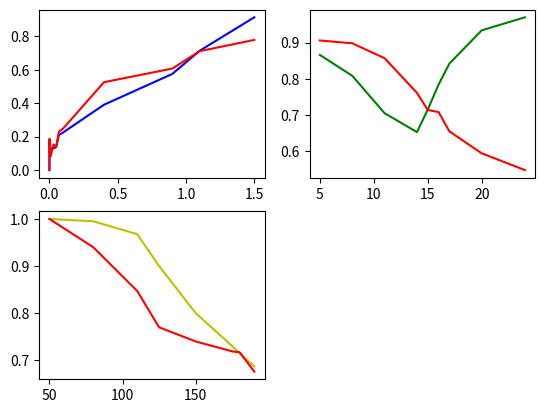

The matplotlib source for this figure:
# -*- coding: utf-8 -*-
import matplotlib.pyplot as plt
#learningRate
x1=[0,0.001,0.0015,0.002,0.003,0.007,0.01,0.03,0.05,0.07,0.1,0.4,0.9,1.1,1.5]
x1_1=[1.5,1.1,0.9,0.4,0.1,0.07,0.05,0.03,0.01,0.007,0.003,0.002,0.0015,0.001,0]
tr_ks_learningRate=[0.9147,0.7144,0.57568,0.39122,0.2246,0.2102,0.1381,0.1298,0.12651,0.1047,0.1205,0.1056,0.1043,0.0742,0]
val_ks_learningRate=[0.77933,0.712,0.6078,0.5261,0.2479,0.2301,0.1393,0.1525,0.083,0.1344,0.1026,0.1104,0.1868,0.03861,0]

#maxDepth
x2=[5,8,11,14,15,16,17,20,24]
tr_ks_maxDepth=[0.866,0.8084,0.7050,0.6528,0.715,0.7841,0.842,0.934,0.97]
val_ks_maxDepth=[0.906,0.8982,0.857,0.7612,0.714,0.7082,0.655,0.5942,0.548]

#n_Estimators
x3=[50,80,110,125,150,175,180,190]
tr_ks_nE=[1,0.995,0.9676,0.9,0.8,0.73,0.7150,0.687]
val_ks_nE=[1,0.94,0.8471,0.77,0.74,0.719,0.717,0.676]

#plot
ax1=plt.subplot(2,2,1)
#1
ax1.plot(x1_1,tr_ks_learningRate,c='b')
ax1.plot(x1_1,val_ks_learningRate,c='r')
#2
ax2=plt.subplot(2,2,2)
ax2.plot(x2,tr_ks_maxDepth,c='g')
ax2.plot(x2,val_ks_maxDepth,c='r')
#3
ax3=plt.subplot(2,2,3)
ax3.plot(x3,tr_ks_nE,c='y')
ax3.plot(x3,val_ks_nE,c='r')
#show()
plt.show()